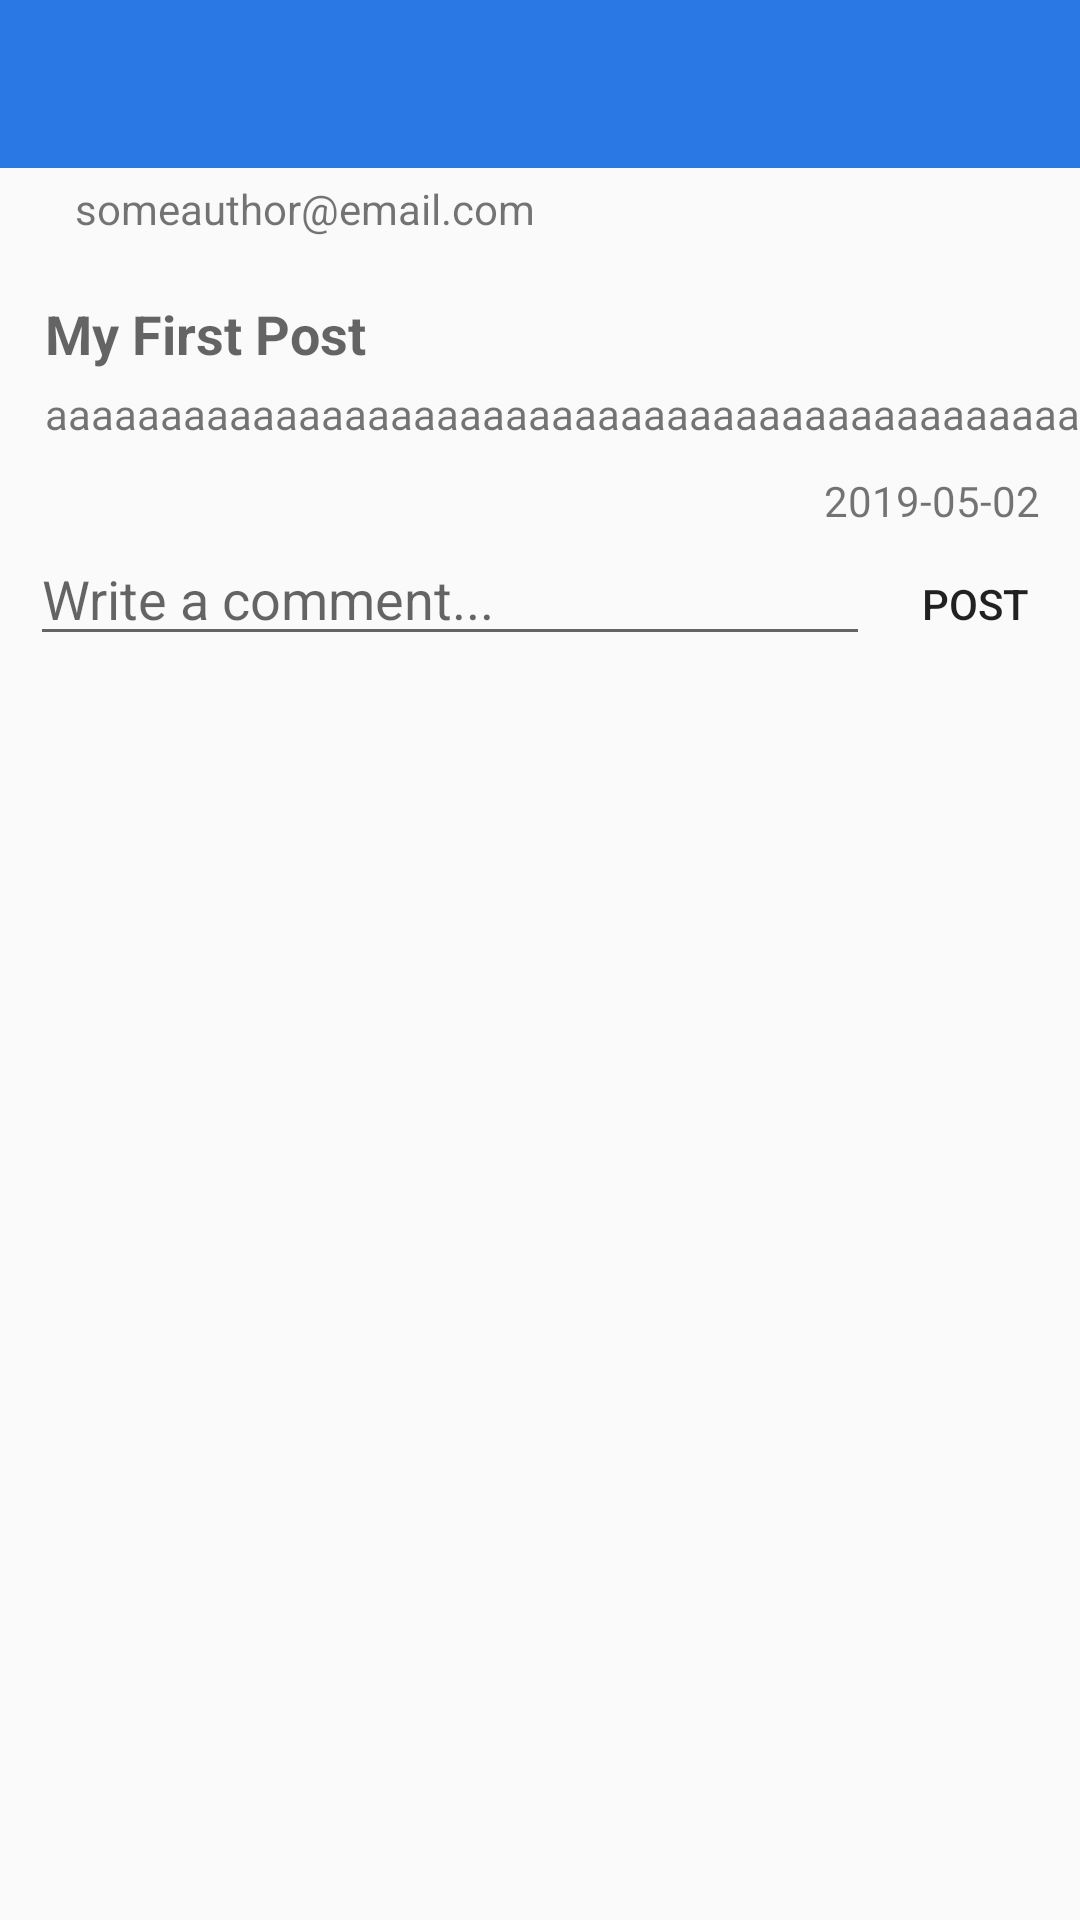

Android layout source for this screen:
<!-- AndroidManifest.xml: application theme AppTheme -->
<!-- res/layout/activity_post_detail.xml -->
<?xml version="1.0" encoding="utf-8"?>
<RelativeLayout xmlns:android="http://schemas.android.com/apk/res/android"
    xmlns:tools="http://schemas.android.com/tools"
    android:layout_width="match_parent"
    android:layout_height="match_parent"
    xmlns:app="http://schemas.android.com/apk/res-auto"

    >

    <android.support.v7.widget.Toolbar
        android:id="@+id/toolbar"
        android:layout_width="match_parent"
        android:layout_height="?attr/actionBarSize"
        android:background="#2a78e4"

        app:titleTextColor="#FFFFFF">


    </android.support.v7.widget.Toolbar>


        <include
            android:id="@+id/postAuthorLayout"
            layout="@layout/include_post_author"
            android:layout_width="wrap_content"
            android:layout_height="wrap_content"
            android:layout_marginTop="60dp"
            android:layout_marginLeft="15dp"
            android:layout_alignParentLeft="true"

            />






    <include
        android:id="@+id/postTextLayout"
        layout="@layout/include_post_text"
        android:layout_width="wrap_content"
        android:layout_height="wrap_content"
        android:layout_alignParentLeft="true"
        android:layout_below="@+id/postAuthorLayout"
        android:layout_marginLeft="15dp"
        android:layout_marginTop="20dp" />

    <TextView
        android:id="@+id/tv_time"
        android:layout_width="wrap_content"
        android:layout_height="wrap_content"
        android:text="2019-05-02 "
        android:layout_gravity="right"
        android:layout_below="@+id/postTextLayout"
        android:layout_alignParentRight="true"
        android:layout_margin="10dp"/>


    <LinearLayout
        android:id="@+id/commentForm"
        android:layout_width="match_parent"
        android:layout_height="wrap_content"
        android:orientation="horizontal"
        android:layout_below="@+id/postTextLayout"
        android:layout_marginTop="30dp"
        android:layout_marginLeft="10dp"
        android:weightSum="1.0">

        <EditText
            android:id="@+id/fieldCommentText"
            android:layout_width="0dp"
            android:layout_weight="0.8"
            android:layout_height="wrap_content"
            android:maxLines="1"
            android:hint="Write a comment..."/>

        <Button
            android:id="@+id/buttonPostComment"
            style="@style/Base.Widget.AppCompat.Button.Borderless"
            android:layout_width="0dp"
            android:layout_weight="0.2"
            android:layout_height="wrap_content"
            android:text="Post"/>

    </LinearLayout>

    <android.support.v7.widget.RecyclerView
        android:id="@+id/recyclerPostComments"
        android:layout_width="match_parent"
        android:layout_height="match_parent"
        android:layout_below="@+id/commentForm"
        tools:listitem="@layout/item_comment"
        android:layout_marginLeft="10dp"/>

</RelativeLayout>
<!-- res/layout/include_post_author.xml (included above) -->
<?xml version="1.0" encoding="utf-8"?>
<LinearLayout xmlns:android="http://schemas.android.com/apk/res/android"
    xmlns:tools="http://schemas.android.com/tools"
    android:layout_width="match_parent"
    android:layout_height="wrap_content"
    android:gravity="center_vertical"
    android:orientation="horizontal">

    <ImageView
        android:id="@+id/postAuthorPhoto"
        android:layout_width="wrap_content"
        android:layout_height="wrap_content"
        android:src="@drawable/ic_action_account_circle_40" />

    <TextView
        android:id="@+id/postAuthor"
        style="@style/Base.TextAppearance.AppCompat.Small"
        android:layout_width="wrap_content"
        android:layout_height="wrap_content"
        android:layout_marginLeft="10dp"
        android:gravity="center_vertical"
        tools:text="someauthor@email.com" />




</LinearLayout>
<!-- res/layout/include_post_text.xml (included above) -->
<?xml version="1.0" encoding="utf-8"?>
<LinearLayout xmlns:android="http://schemas.android.com/apk/res/android"
    xmlns:tools="http://schemas.android.com/tools"
    android:layout_width="match_parent"
    android:layout_height="match_parent"
    android:orientation="vertical">

    <TextView
        android:id="@+id/postTitle"
        style="@style/TextAppearance.AppCompat.Medium"
        android:layout_width="wrap_content"
        android:layout_height="wrap_content"
        android:ellipsize="end"
        android:maxLines="1"
        android:textStyle="bold"
        tools:text="My First Post" />

    <TextView
        android:id="@+id/postBody"
        android:layout_width="wrap_content"
        android:layout_height="wrap_content"
        android:layout_marginTop="5dp"
        android:inputType="text"
        android:maxLines="1"
        tools:text="aaaaaaaaaaaaaaaaaaaaaaaaaaaaaaaaaaaaaaaaaaaaaaaaaaaaaaaaaaaaaaaa" />




</LinearLayout>
<!-- res/layout/item_comment.xml (included above) -->
<?xml version="1.0" encoding="utf-8"?>
<RelativeLayout xmlns:android="http://schemas.android.com/apk/res/android"
    android:layout_width="match_parent"
    android:layout_height="wrap_content"
    xmlns:tools="http://schemas.android.com/tools"
    >

    <ImageView
        android:id="@+id/commentPhoto"
        android:layout_width="32dp"
        android:layout_height="32dp"
        android:layout_centerVertical="true"
        android:src="@drawable/ic_action_account_circle_40"/>

    <LinearLayout
        android:layout_width="match_parent"
        android:layout_height="wrap_content"
        android:orientation="vertical"
        android:layout_marginLeft="10dp"
        android:padding="5dp"
        android:layout_toRightOf="@+id/commentPhoto">

        <TextView
            android:id="@+id/commentAuthor"
            android:layout_width="wrap_content"
            android:layout_height="wrap_content"
            android:textStyle="bold"
            tools:text="John Doe" />

        <TextView
            android:id="@+id/commentBody"
            style="@style/TextAppearance.AppCompat.Small"
            android:layout_width="wrap_content"
            android:layout_height="wrap_content"
            tools:text="This is the comment text.."/>

    </LinearLayout>

    <TextView
        android:id="@+id/bodyDate"
        android:layout_width="wrap_content"
        android:layout_height="wrap_content"
        android:text="2019-05-02 12:30"
        android:layout_alignParentRight="true"
        android:layout_centerVertical="true"
        android:layout_marginRight="10dp"/>

</RelativeLayout>
<!-- resources referenced by this layout -->
<resources>
  <style name="AppTheme" parent="Theme.AppCompat.Light.NoActionBar">
          
          <item name="colorPrimary">@color/colorPrimary</item>
          <item name="colorPrimaryDark">@color/colorPrimaryDark</item>
          <item name="colorAccent">@color/colorAccent</item>
      </style>
  <!-- not gathered from this repository: default colours our renderer supplied (Android Studio template values) -->
  <color name="colorPrimary">#FF6200EE</color>
  <color name="colorPrimaryDark">#FF3700B3</color>
  <color name="colorAccent">#FF03DAC5</color>
</resources>
